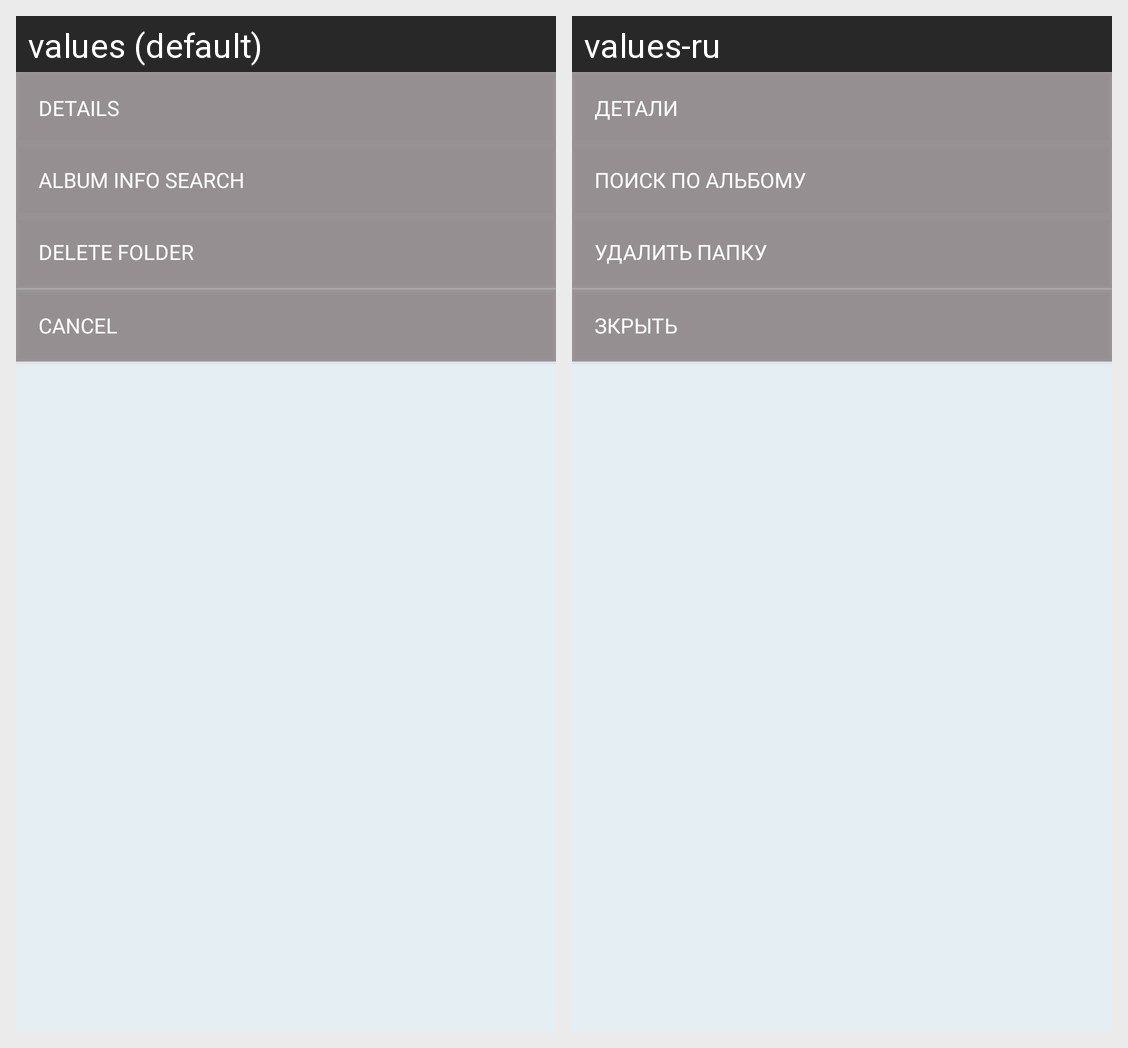

This grid shows one Android layout under two languages. Give, for every string resource on the screen, its name, the default text and each shown locale's text.
Android screen res/layout/folder_context_menu_layout.xml rendered under 2 locales, left to right: values (default), values-ru. Device: Nexus 5 (rendered at 1080×1920; each locale shown at half size, 540×960, under a caption strip naming it); theme Theme.Player.
Strings drawn on this screen, with the default value and each locale's value (text and hints the layout hard-codes, and strings that could not be matched under every locale, appear in the picture but are not listed):

context_menu_audio_details
  values: Details
  values-ru: Детали

context_menu_audio_search_data
  values: Album info search
  values-ru: Поиск по альбому

context_menu_audio_delete
  values: Delete folder
  values-ru: Удалить папку

context_menu_cancel
  values: Cancel
  values-ru: Зкрыть
